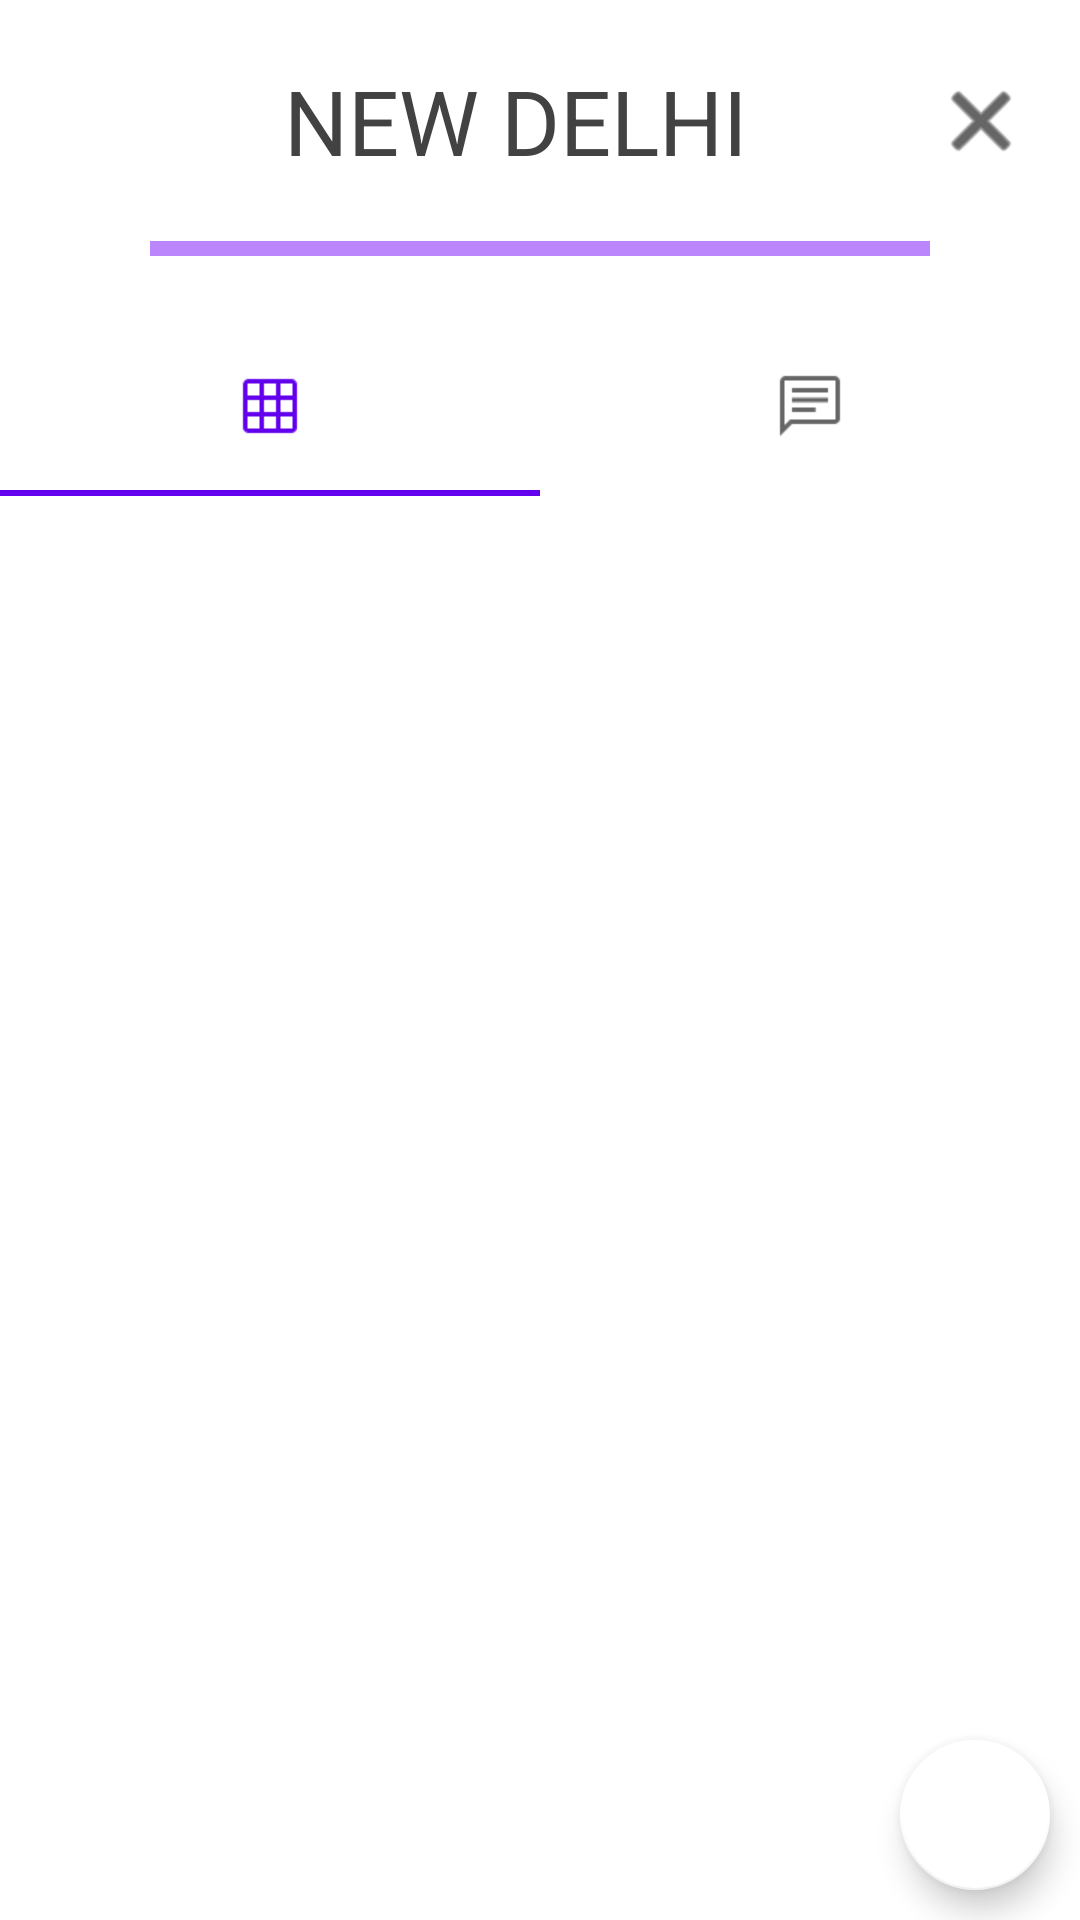

Reconstruct the res/layout file that produces this screen, plus the resources it refers to.
<!-- AndroidManifest.xml: application theme Theme.MapMates.NoActionBar -->
<!-- res/layout/temp_marker_sheet.xml -->
<?xml version="1.0" encoding="utf-8"?>
<androidx.constraintlayout.widget.ConstraintLayout
    xmlns:android="http://schemas.android.com/apk/res/android"
    xmlns:tools="http://schemas.android.com/tools"
    android:layout_width="match_parent"
    android:layout_height="600dp"
    android:id="@+id/group_sheet_dialog_parent"
    app:layout_behavior="com.google.android.material.bottomsheet.BottomSheetBehavior"
    xmlns:app="http://schemas.android.com/apk/res-auto">
        <LinearLayout
            android:layout_width="match_parent"
            android:layout_height="wrap_content"
            android:gravity="center|top"
            android:orientation="vertical"
            app:layout_constraintTop_toTopOf="parent">

            <LinearLayout
                android:layout_width="match_parent"
                android:layout_height="wrap_content"
                android:layout_margin="10dp"
                android:gravity="center"
                android:orientation="horizontal">

                <TextView
                    android:id="@+id/markerHeading"
                    android:layout_width="match_parent"
                    android:layout_height="wrap_content"
                    android:layout_margin="10dp"
                    android:layout_weight="0.9"
                    android:paddingStart="30dp"
                    android:text="New Delhi"
                    android:textAlignment="center"
                    android:textAllCaps="true"
                    android:textColor="@color/cardview_dark_background"
                    android:textSize="30sp" />

                <ImageButton
                    android:id="@+id/closeDialog"
                    android:layout_width="wrap_content"
                    android:layout_height="match_parent"
                    android:layout_margin="10dp"
                    android:layout_marginHorizontal="50dp"
                    android:layout_weight="0.1"
                    android:background="@android:color/transparent"
                    app:srcCompat="@android:drawable/ic_menu_close_clear_cancel"
                    app:tint="@color/black" />

            </LinearLayout>

            <View
                android:id="@+id/divider2"
                android:layout_width="match_parent"
                android:layout_height="5dp"
                android:layout_marginHorizontal="50dp"
                android:layout_marginBottom="20dp"
                android:background="@color/purple_200" />

                <androidx.recyclerview.widget.RecyclerView
                    android:id="@+id/visitorsList"
                    android:layout_width="match_parent"
                    android:layout_height="wrap_content"
                    android:orientation="horizontal">

                </androidx.recyclerview.widget.RecyclerView>

            <com.google.android.material.tabs.TabLayout
                android:id="@+id/placeTabLayout"
                android:layout_width="match_parent"
                android:layout_height="60dp"
                android:fitsSystemWindows="false"
                app:layout_constraintEnd_toEndOf="parent"
                app:layout_constraintStart_toStartOf="parent"
                app:layout_constraintTop_toTopOf="parent"
                app:tabRippleColor="@null">

                <com.google.android.material.tabs.TabItem
                    android:layout_width="wrap_content"
                    android:layout_height="wrap_content"
                    android:icon="@drawable/image_grid" />

                <com.google.android.material.tabs.TabItem
                    android:layout_width="wrap_content"
                    android:layout_height="wrap_content"
                    android:icon="@drawable/notes" />
            </com.google.android.material.tabs.TabLayout>
                   <LinearLayout
                       android:layout_width="match_parent"
                       android:layout_height="wrap_content"
                       android:orientation="vertical"
                       android:scrollbars="vertical"
                       >
                       <ScrollView
                           android:layout_width="match_parent"
                           android:layout_height="match_parent"
                           >
                       <androidx.recyclerview.widget.RecyclerView
                           android:id="@+id/imageTab"
                           android:name="com.example.mapmates.ui.home.ImageFragment"
                           android:layout_width="match_parent"
                           android:layout_height="wrap_content"
                           android:layout_marginLeft="16dp"
                           android:layout_marginRight="16dp"
                           app:layoutManager="LinearLayoutManager"
                           tools:listitem="@layout/fragment_image"

                           />
                       </ScrollView>

                       <ScrollView
                           android:layout_width="match_parent"
                           android:layout_height="match_parent"
                           >
                       <androidx.recyclerview.widget.RecyclerView
                           android:id="@+id/notesTab"
                           android:layout_width="match_parent"
                           android:layout_height="wrap_content"
                           android:layout_marginLeft="16dp"
                           android:layout_marginRight="16dp"
                           app:layoutManager="LinearLayoutManager"
                           tools:listitem="@layout/fragment_notes"
                           android:visibility="gone"

                           />
                       </ScrollView>

                   </LinearLayout>

        </LinearLayout>

    <com.google.android.material.floatingactionbutton.FloatingActionButton
        android:id="@+id/uploadFab"
        android:layout_width="50dp"
        android:layout_height="50dp"
        android:layout_marginEnd="10dp"
        android:layout_marginBottom="10dp"
        android:clickable="true"
        android:focusable="true"
        android:textAlignment="center"
        app:backgroundTint="@color/white"
        android:src="@drawable/ic_create"
        app:layout_constraintBottom_toBottomOf="parent"
        app:layout_constraintEnd_toEndOf="parent"
        app:fabCustomSize="50dp"
        tools:ignore="RtlCompat" />

</androidx.constraintlayout.widget.ConstraintLayout>
<!-- res/layout/fragment_image.xml (included above) -->
<?xml version="1.0" encoding="utf-8"?>
<androidx.constraintlayout.widget.ConstraintLayout xmlns:android="http://schemas.android.com/apk/res/android"
    xmlns:app="http://schemas.android.com/apk/res-auto"
    android:layout_width="110dp"
    android:layout_height="110dp">


        <ImageView

            android:id="@+id/image"
            android:layout_width="100dp"
            android:layout_height="100dp"
            android:layout_margin="5dp"
            android:layout_marginStart="4dp"
            android:layout_marginTop="4dp"
            android:scaleType="centerCrop"
            android:src="@drawable/ic_dashboard_black_24dp"
            app:layout_constraintStart_toStartOf="parent"
            app:layout_constraintTop_toTopOf="parent" />

        <androidx.cardview.widget.CardView
            android:layout_width="35dp"
            android:layout_height="35dp"
            android:layout_gravity="center"
            app:cardBackgroundColor="@color/purple_200"
            app:cardCornerRadius="35dp"
            app:layout_constraintBottom_toBottomOf="@+id/image"
            app:layout_constraintEnd_toEndOf="parent"
            app:layout_constraintStart_toStartOf="parent">

        <androidx.cardview.widget.CardView
            android:id="@+id/cardView"
            android:layout_width="30dp"
            android:layout_height="30dp"
            android:layout_gravity="center"
            app:cardCornerRadius="50dp">

        <ImageView
            android:id="@+id/uploader"
            android:layout_width="30dp"
            android:layout_height="30dp"
            android:scaleType="centerCrop" />
        </androidx.cardview.widget.CardView>
        </androidx.cardview.widget.CardView>


</androidx.constraintlayout.widget.ConstraintLayout>
<!-- res/layout/fragment_notes.xml (included above) -->
<?xml version="1.0" encoding="utf-8"?>
<androidx.constraintlayout.widget.ConstraintLayout xmlns:android="http://schemas.android.com/apk/res/android"
    xmlns:app="http://schemas.android.com/apk/res-auto"
    android:layout_width="match_parent"
    android:layout_height="110dp">

        <androidx.cardview.widget.CardView
            android:id="@+id/cardView2"
            android:layout_width="match_parent"
            android:layout_height="100dp"
            android:layout_gravity="center"
            app:cardBackgroundColor="#EEEEEE"
            app:cardCornerRadius="20dp"
            app:layout_constraintBottom_toBottomOf="parent"
            app:layout_constraintEnd_toEndOf="parent"
            app:layout_constraintStart_toStartOf="parent"
            app:layout_constraintTop_toTopOf="parent">
                <LinearLayout
                    android:layout_width="match_parent"
                    android:layout_height="match_parent"
                    android:orientation="horizontal">

                <TextView
                    android:id="@+id/note"
                    android:layout_width="match_parent"
                    android:layout_height="wrap_content"
                    android:layout_margin="10dp"
                    android:ellipsize="end"
                    android:maxLines="4"
                    android:layout_gravity="center"
                    android:layout_weight="0.5"
                    android:text="This idaoiasofa iofahoifa h afoi faioja oiaoidfhoaofiahoi aoiahid oiahfao fhoiha fajhfo iahf oaa iofhoiah f hfaoihoaidsfj ofahioiafshdoh fohafoifha ois a famous place in Delhi"
                    android:textSize="15sp" />
                <androidx.cardview.widget.CardView
                    android:layout_width="35dp"
                    android:layout_height="35dp"
                    android:layout_margin="10dp"
                    app:cardBackgroundColor="@color/purple_200"
                    app:cardCornerRadius="35dp"
                    app:layout_constraintBottom_toBottomOf="@+id/cardView2"
                    app:layout_constraintEnd_toEndOf="@+id/cardView2"
                    app:layout_constraintTop_toTopOf="@+id/cardView2">

                        <androidx.cardview.widget.CardView
                            android:id="@+id/cardView"
                            android:layout_width="30dp"
                            android:layout_height="30dp"
                            android:layout_gravity="center"
                            app:cardCornerRadius="50dp">

                                <ImageView
                                    android:id="@+id/uploader"
                                    android:layout_width="30dp"
                                    android:layout_height="30dp"
                                    android:scaleType="centerCrop" />
                        </androidx.cardview.widget.CardView>
                </androidx.cardview.widget.CardView>
                </LinearLayout>

        </androidx.cardview.widget.CardView>


</androidx.constraintlayout.widget.ConstraintLayout>
<!-- resources referenced by this layout -->
<resources>
  <color name="black">#FF000000</color>
  <color name="purple_200">#FFBB86FC</color>
  <color name="white">#FFFFFFFF</color>
  <!-- drawable image_grid: png bitmap (drawable, 345 bytes) -->
  <!-- drawable notes: png bitmap (drawable, 415 bytes) -->
  <style name="Theme.MapMates.NoActionBar">
          <item name="windowActionBar">false</item>
          <item name="windowNoTitle">true</item>
      </style>
</resources>
